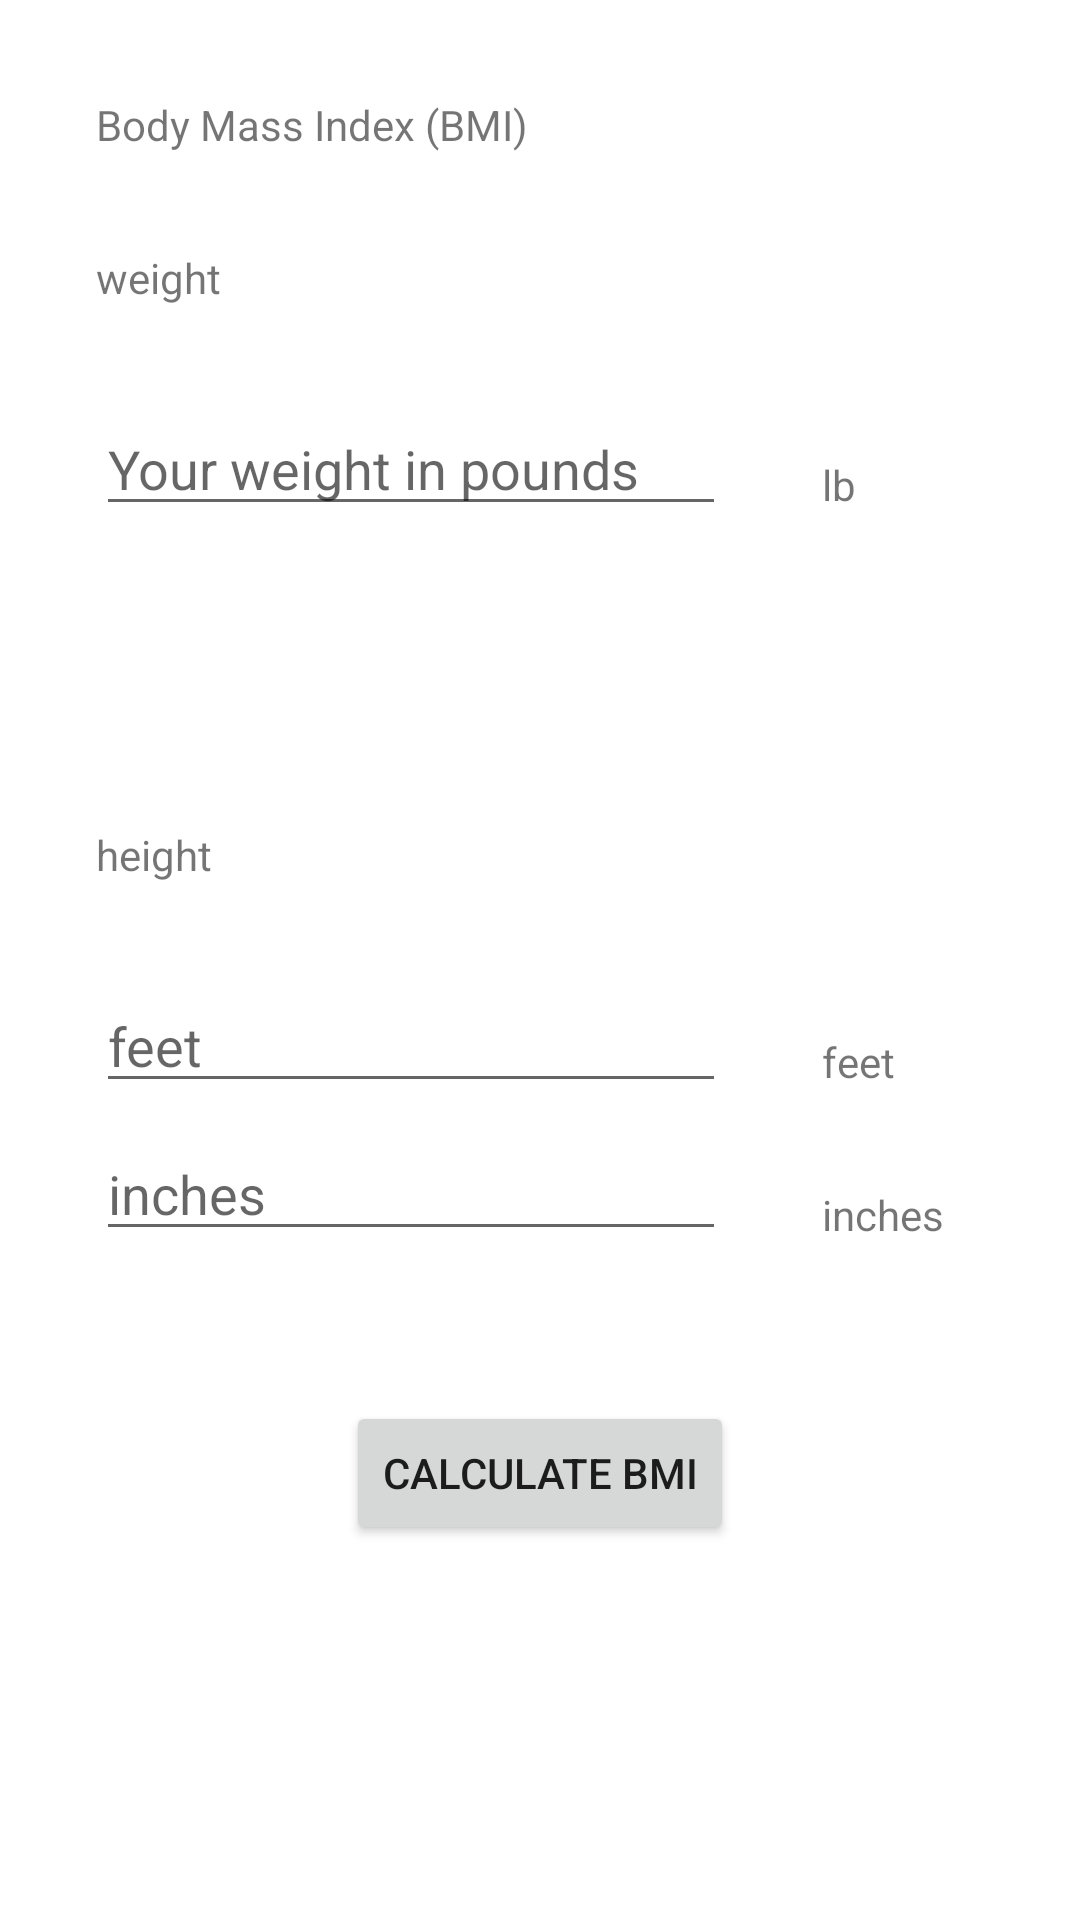

Produce the Android XML layout that renders to this screen, including the resource entries it uses.
<!-- AndroidManifest.xml: application theme Theme.CS5520_InClass_Yijing8138 -->
<!-- res/layout/activity_in_class01.xml -->
<?xml version="1.0" encoding="utf-8"?>
<androidx.constraintlayout.widget.ConstraintLayout xmlns:android="http://schemas.android.com/apk/res/android"
    xmlns:app="http://schemas.android.com/apk/res-auto"
    xmlns:tools="http://schemas.android.com/tools"
    android:layout_width="match_parent"
    android:layout_height="match_parent"
    tools:context=".InClass01">

    <TextView
        android:id="@+id/BMItitle"
        android:layout_width="wrap_content"
        android:layout_height="wrap_content"
        android:layout_marginStart="32dp"
        android:layout_marginTop="32dp"
        android:text="@string/BMItitle"
        app:layout_constraintStart_toStartOf="parent"
        app:layout_constraintTop_toTopOf="parent" />

    <TextView
        android:id="@+id/weight"
        android:layout_width="wrap_content"
        android:layout_height="wrap_content"
        android:layout_marginStart="32dp"
        android:layout_marginTop="32dp"
        android:text="@string/weight"
        app:layout_constraintStart_toStartOf="parent"
        app:layout_constraintTop_toBottomOf="@+id/BMItitle" />

    <TextView
        android:id="@+id/lb"
        android:layout_width="wrap_content"
        android:layout_height="wrap_content"
        android:layout_marginStart="32dp"
        android:layout_marginTop="50dp"
        android:text="@string/lb"
        app:layout_constraintStart_toEndOf="@+id/editTextWeight"
        app:layout_constraintTop_toBottomOf="@+id/weight" />

    <TextView
        android:id="@+id/height"
        android:layout_width="wrap_content"
        android:layout_height="wrap_content"
        android:layout_marginStart="32dp"
        android:layout_marginTop="100dp"
        android:text="@string/height"
        app:layout_constraintStart_toStartOf="parent"
        app:layout_constraintTop_toBottomOf="@+id/editTextWeight" />

    <EditText
        android:id="@+id/editTextInches"
        android:layout_width="wrap_content"
        android:layout_height="wrap_content"
        android:layout_marginStart="32dp"
        android:layout_marginTop="8dp"
        android:ems="10"
        android:hint="@string/heightHint_inches"
        android:inputType="number|numberDecimal"
        app:layout_constraintStart_toStartOf="parent"
        app:layout_constraintTop_toBottomOf="@+id/editTextFeet" />

    <TextView
        android:id="@+id/feet"
        android:layout_width="wrap_content"
        android:layout_height="wrap_content"
        android:layout_marginStart="32dp"
        android:layout_marginTop="50dp"
        android:text="@string/feet"
        app:layout_constraintStart_toEndOf="@+id/editTextFeet"
        app:layout_constraintTop_toBottomOf="@+id/height" />

    <TextView
        android:id="@+id/inches"
        android:layout_width="wrap_content"
        android:layout_height="wrap_content"
        android:layout_marginStart="32dp"
        android:layout_marginTop="32dp"
        android:text="@string/inches"
        app:layout_constraintStart_toEndOf="@+id/editTextInches"
        app:layout_constraintTop_toBottomOf="@+id/feet" />

    <Button
        android:id="@+id/button"
        android:layout_width="wrap_content"
        android:layout_height="wrap_content"
        android:layout_marginTop="50dp"
        android:text="@string/calculateButton"
        app:layout_constraintEnd_toEndOf="parent"
        app:layout_constraintStart_toStartOf="parent"
        app:layout_constraintTop_toBottomOf="@+id/editTextInches" />

    <EditText
        android:id="@+id/editTextFeet"
        android:layout_width="wrap_content"
        android:layout_height="wrap_content"
        android:layout_marginStart="32dp"
        android:layout_marginTop="32dp"
        android:ems="10"
        android:hint="@string/feet"
        android:inputType="number|numberDecimal"
        app:layout_constraintStart_toStartOf="parent"
        app:layout_constraintTop_toBottomOf="@+id/height" />

    <EditText
        android:id="@+id/editTextWeight"
        android:layout_width="wrap_content"
        android:layout_height="wrap_content"
        android:layout_marginStart="32dp"
        android:layout_marginTop="32dp"
        android:ems="10"
        android:hint="@string/weightHint"
        android:inputType="number|numberDecimal"
        app:layout_constraintStart_toStartOf="parent"
        app:layout_constraintTop_toBottomOf="@+id/weight" />
</androidx.constraintlayout.widget.ConstraintLayout>
<!-- resources referenced by this layout -->
<resources>
  <string name="BMItitle">Body Mass Index (BMI)</string>
  <string name="calculateButton">Calculate BMI</string>
  <string name="feet">feet</string>
  <string name="height">height</string>
  <string name="heightHint_inches">inches</string>
  <string name="inches">inches</string>
  <string name="lb">lb</string>
  <string name="weight">weight</string>
  <string name="weightHint">Your weight in pounds </string>
  <style name="Theme.CS5520_InClass_Yijing8138" parent="Theme.MaterialComponents.DayNight.DarkActionBar">
          
          <item name="colorPrimary">@color/purple_500</item>
          <item name="colorPrimaryVariant">@color/purple_700</item>
          <item name="colorOnPrimary">@color/white</item>
          
          <item name="colorSecondary">@color/teal_200</item>
          <item name="colorSecondaryVariant">@color/teal_700</item>
          <item name="colorOnSecondary">@color/black</item>
          
          <item name="android:statusBarColor">?attr/colorPrimaryVariant</item>
          
      </style>
  <!-- not gathered from this repository: default colours our renderer supplied (Android Studio template values) -->
  <color name="purple_500">#FF6200EE</color>
  <color name="purple_700">#FF3700B3</color>
  <color name="teal_200">#FF03DAC5</color>
  <color name="teal_700">#FF018786</color>
  <color name="black">#FF000000</color>
  <color name="white">#FFFFFFFF</color>
</resources>
